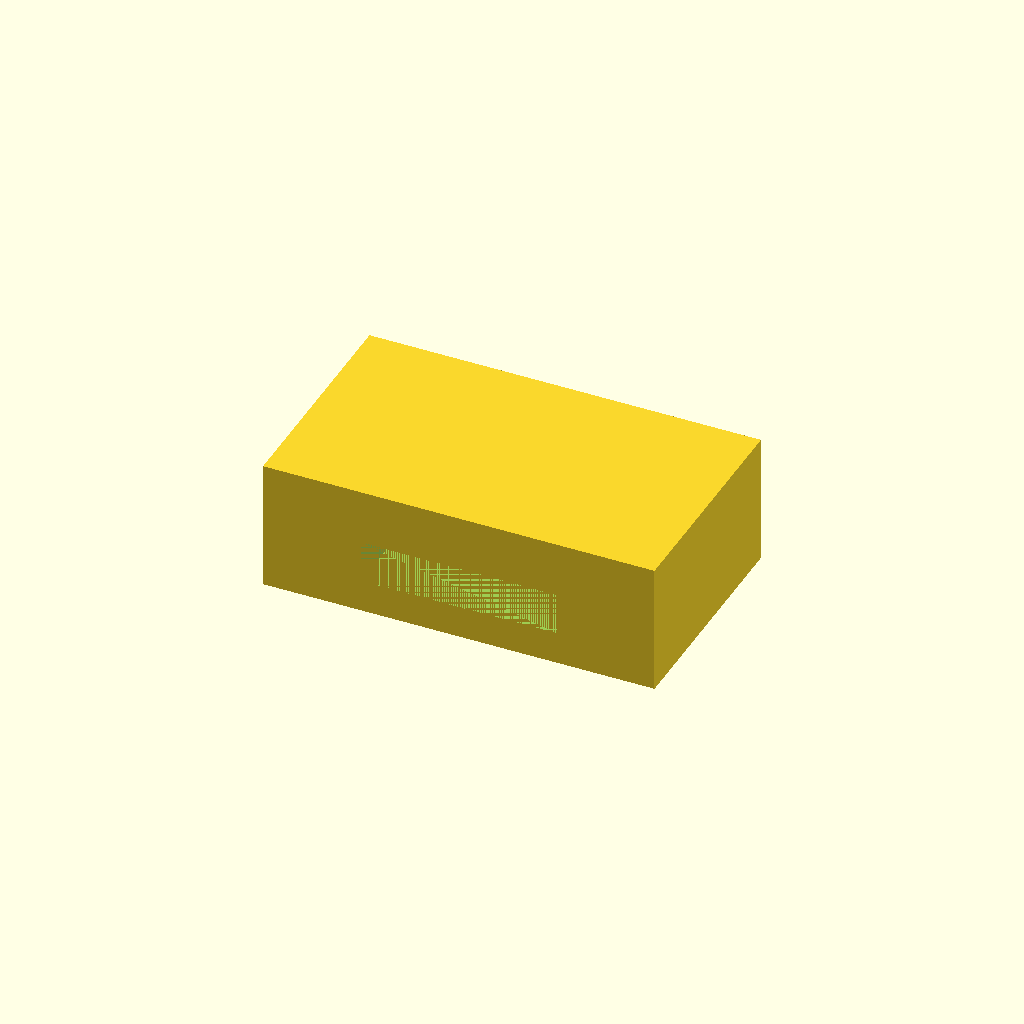
Cell 1: rendered with the file's own defaults.
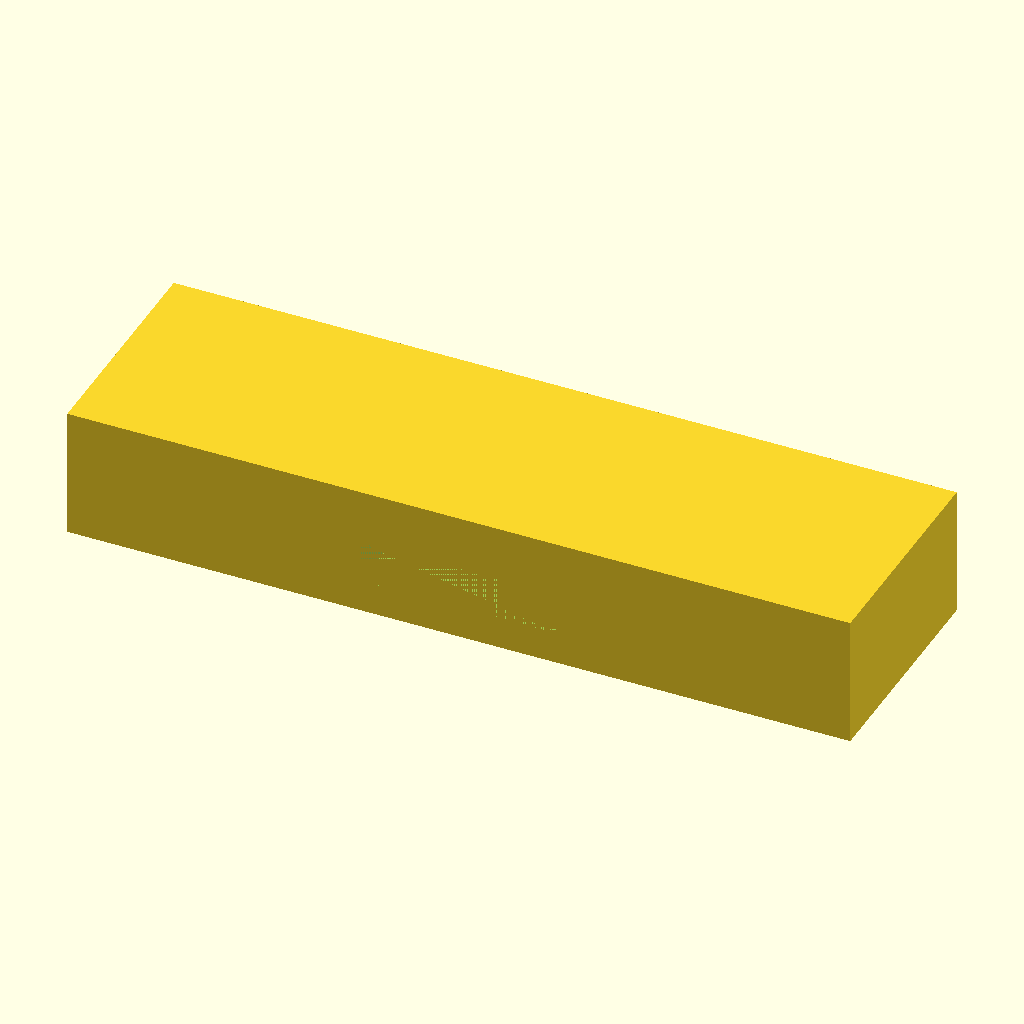
Cell 2: outer_x = 240 (everything else at default).
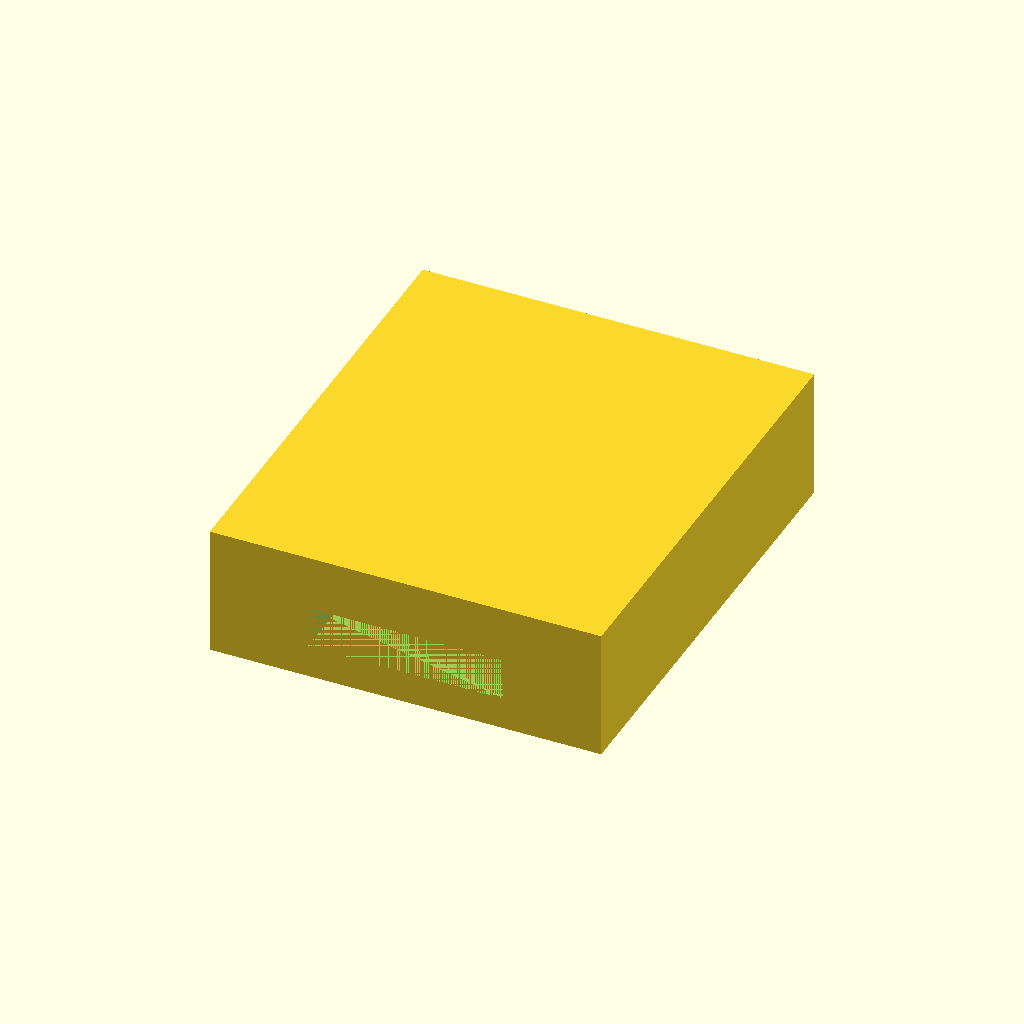
Cell 3: the same model with outer_y = 140.
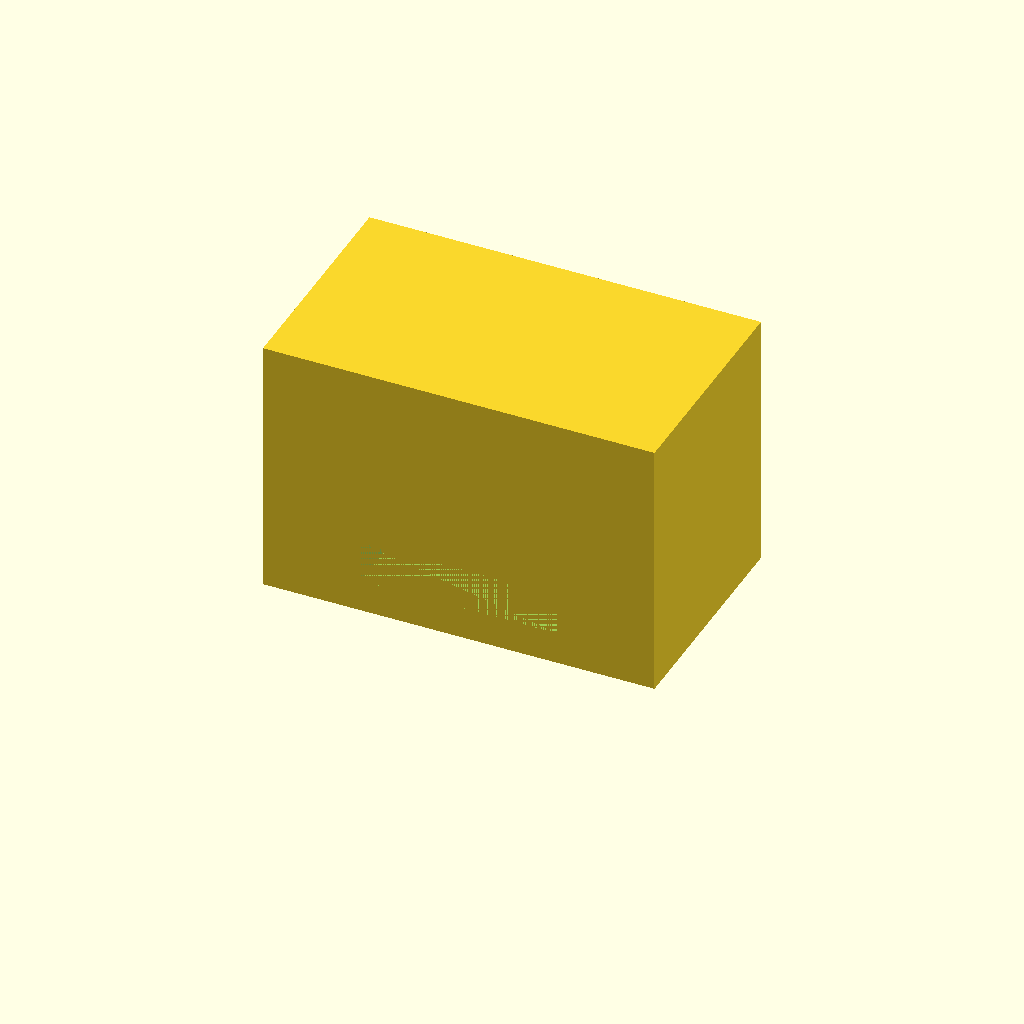
Cell 4: outer_h = 80 (everything else at default).
All cells are drawn from one camera (rotation 55°, 0°, 25°, orthographic, colour scheme Cornfield), so only the parameter changes between them.
Source of the model, bench/results/gpu-v11-h1-g15/code/scadcoder-v11/mini_gel_tank_s2_a0.scad:
// Mini horizontal gel-electrophoresis box - buffer tank
// Print orientation: tank base on XY plane, opening upward (+Z)

// ---------------- Parameters ----------------
outer_x      = 120;   // outer length along X (mm)
outer_y      = 70;    // outer width along Y (mm)
outer_h      = 40;    // outer height along Z (mm)

wall         = 3;     // wall thickness (mm)
floor        = 3;     // floor thickness (mm)

platform_x   = 60;    // platform length along X (mm)
platform_y   = outer_y; // platform spans full inner width (mm)
platform_top = 13;    // platform top height above tank base (mm)

hole_d       = 2;     // electrode wire hole diameter (mm)
hole_y       = 0;     // hole centre Y position (mm)
hole_z       = 30;    // hole centre Z position (mm)

eps          = 0.5;   // cutter overshoot past faces (mm)

$fn = 64;

// ---------------- Derived ----------------
inner_x = outer_x - 2 * wall;      // 114 mm
inner_z = outer_h - floor;         // 37 mm (floor at bottom)

// ---------------- Model ----------------
difference() {
    // Main tank body (solid block, open top)
    translate([-outer_x / 2, -outer_y / 2, 0])
        cube([outer_x, outer_y, outer_h]);

    // Gel tray platform, centred in X, full width in Y
    translate([-platform_x / 2, -platform_y / 2, platform_top - floor])
        cube([platform_x, platform_y, floor + 10]);

    // Electrode wire holes through each end wall, along X
    for (sx = [-1, 1])
        translate([sx > 0 ? outer_x / 2 - wall : -outer_x / 2, hole_y, hole_z])
            rotate([90, 0, 0])
                cylinder(d = hole_d, h = wall + 2 * eps, center = true);
}
Parameter table extracted from the source (name, type, default, range or options):
outer_x: number, default 120
outer_y: number, default 70
outer_h: number, default 40
wall: number, default 3
floor: number, default 3
platform_x: number, default 60
platform_top: number, default 13
hole_d: number, default 2
hole_y: number, default 0
hole_z: number, default 30
eps: number, default 0.5
